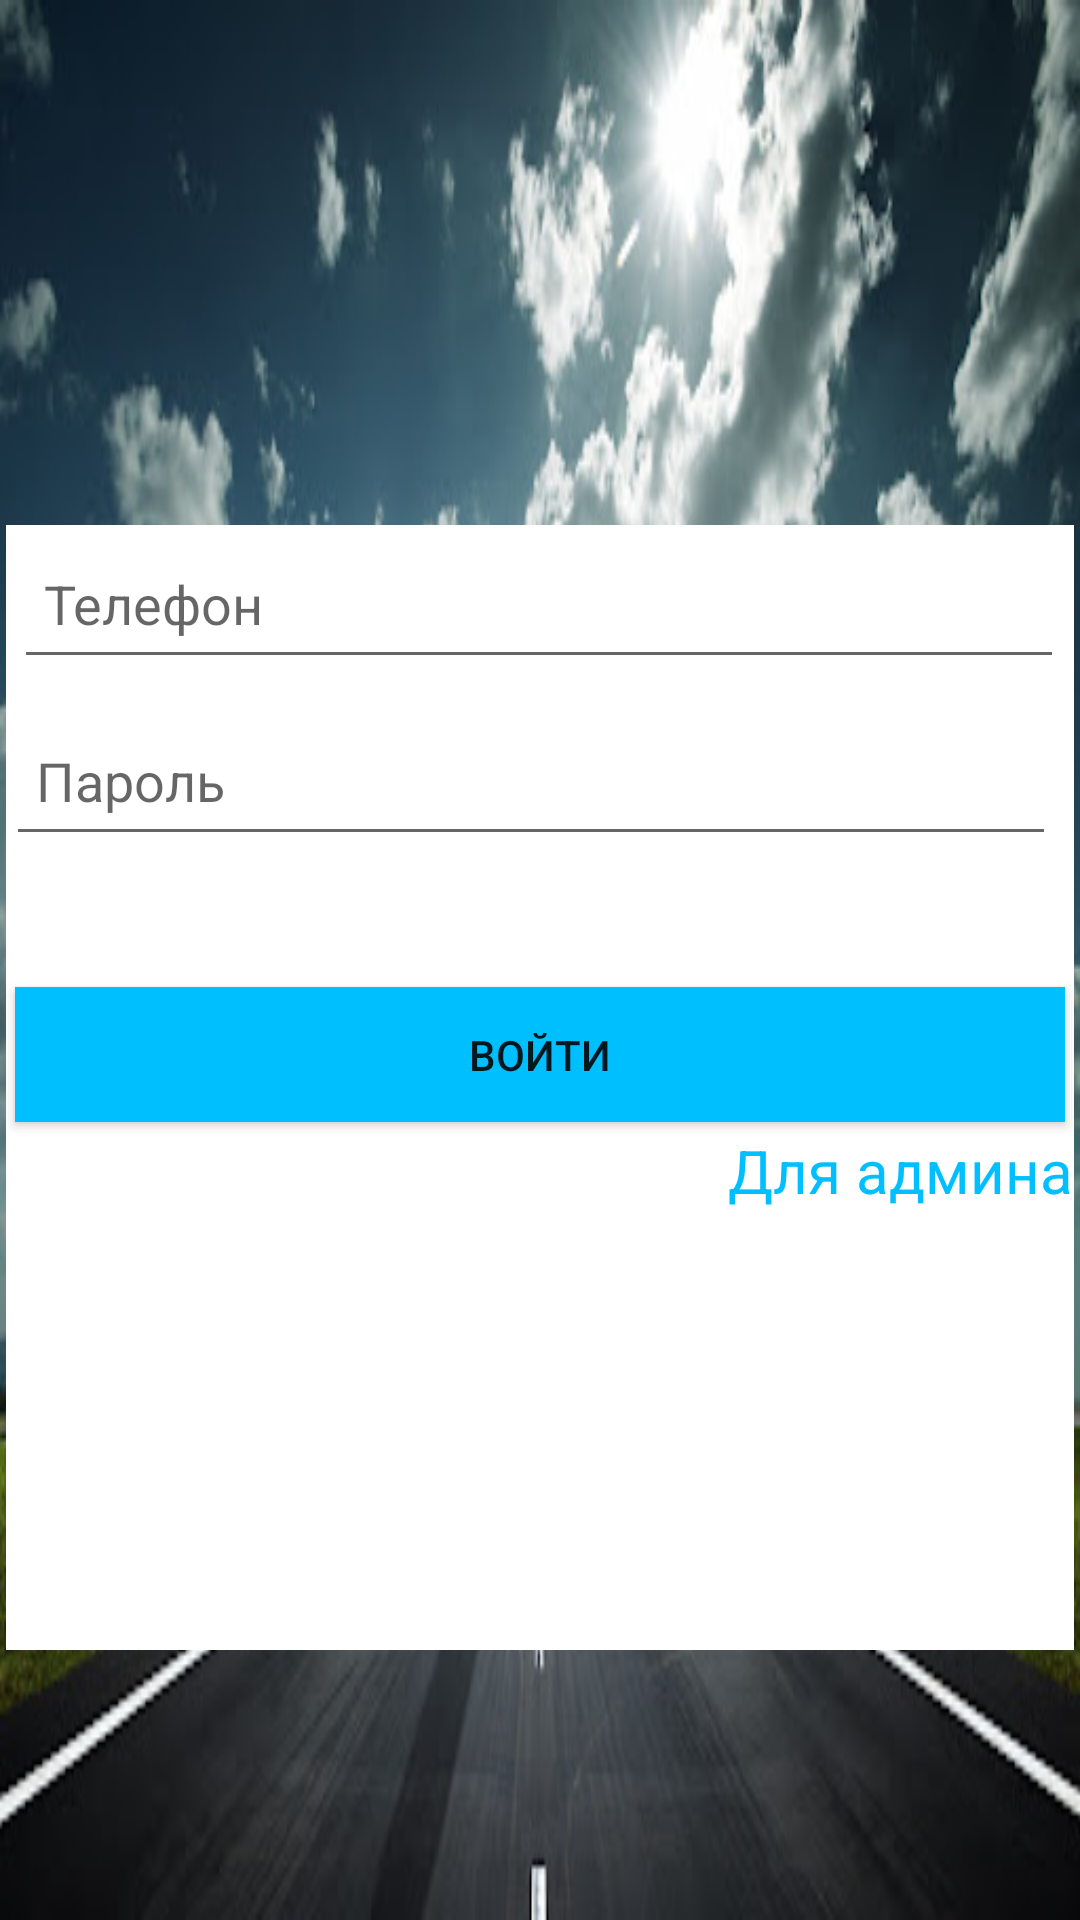

Produce the Android XML layout that renders to this screen, including the resource entries it uses.
<!-- AndroidManifest.xml: application theme Theme.AppCompat.DayNight.NoActionBar -->
<!-- res/layout/activity_sing_in.xml -->
<?xml version="1.0" encoding="utf-8"?>
<androidx.constraintlayout.widget.ConstraintLayout xmlns:android="http://schemas.android.com/apk/res/android"
    xmlns:app="http://schemas.android.com/apk/res-auto"
    xmlns:tools="http://schemas.android.com/tools"
    android:layout_width="match_parent"
    android:layout_height="match_parent"
    android:background="@drawable/main"
    tools:context=".LoginActivity">

    <ImageView
        android:id="@+id/imageView2"

        android:layout_width="wrap_content"
        android:layout_height="wrap_content"
        app:layout_constraintBottom_toBottomOf="parent"
        app:layout_constraintEnd_toEndOf="parent"
        app:layout_constraintHorizontal_bias="0.495"
        app:layout_constraintStart_toStartOf="parent"
        app:layout_constraintTop_toTopOf="parent"
        app:layout_constraintVertical_bias="0.053"
         />

    <androidx.constraintlayout.widget.ConstraintLayout
        android:layout_width="356dp"
        android:layout_height="375dp"
        android:background="@color/white"
        app:layout_constraintBottom_toBottomOf="parent"
        app:layout_constraintEnd_toEndOf="parent"
        app:layout_constraintHorizontal_bias="0.49"
        app:layout_constraintStart_toStartOf="parent"
        app:layout_constraintTop_toTopOf="parent"
        app:layout_constraintVertical_bias="0.66">

        <EditText
            android:id="@+id/Phone"
            android:layout_width="350dp"
            android:layout_height="50dp"
            android:ems="10"

            android:hint="Телефон"
            android:inputType="phone"

            android:padding="10dp"
            app:layout_constraintBottom_toTopOf="@+id/Pass"
            app:layout_constraintEnd_toEndOf="parent"
            app:layout_constraintHorizontal_bias="0.428"
            app:layout_constraintStart_toStartOf="parent"
            app:layout_constraintTop_toTopOf="parent"
            app:layout_constraintVertical_bias="0.121" />

        <EditText
            android:id="@+id/Pass"
            android:layout_width="350dp"
            android:layout_height="50dp"
            android:ems="10"

            android:hint="Пароль"
            android:inputType="textPersonName"
            android:padding="10dp"
            app:layout_constraintBottom_toBottomOf="parent"
            app:layout_constraintEnd_toEndOf="parent"
            app:layout_constraintHorizontal_bias="0.0"
            app:layout_constraintStart_toStartOf="parent"
            app:layout_constraintTop_toTopOf="parent"
            app:layout_constraintVertical_bias="0.186" />

        <TextView
            android:id="@+id/forgetpasslink"
            android:layout_width="127dp"
            android:padding="10dp"

            android:layout_height="20dp"

            android:layout_marginTop="0.4dp"
            android:text="Забыли пароль?"
            android:textColor="#D54327"
            android:textSize="16dp"

            android:textStyle="bold"
            app:layout_constraintBottom_toBottomOf="parent"
            app:layout_constraintEnd_toEndOf="parent"
            app:layout_constraintHorizontal_bias="0.969"
            app:layout_constraintStart_toStartOf="parent"
            app:layout_constraintTop_toTopOf="parent"
            app:layout_constraintVertical_bias="0.329" />



        <Button
            android:id="@+id/button"
            android:layout_width="350dp"
            android:layout_height="45dp"
            android:layout_marginStart="162dp"
            android:layout_marginTop="261dp"
            android:layout_marginEnd="162dp"
            android:layout_marginBottom="176dp"
            android:background="#00BFFF"
            android:text="Войти"
            app:layout_constraintBottom_toBottomOf="parent"
            app:layout_constraintEnd_toEndOf="parent"
            app:layout_constraintHorizontal_bias="0.501"
            app:layout_constraintStart_toStartOf="parent"
            app:layout_constraintTop_toBottomOf="@+id/imageView"
            app:layout_constraintVertical_bias="0.937" />

        <TextView
            android:id="@+id/adminlink"
            android:layout_width="wrap_content"
            android:layout_height="30dp"
            android:text="Для админа"
            android:textColor="#00BFFF"
            android:textSize="20dp"
            app:layout_constraintBottom_toBottomOf="parent"
            app:layout_constraintEnd_toEndOf="parent"
            app:layout_constraintHorizontal_bias="1.0"
            app:layout_constraintStart_toStartOf="parent"
            app:layout_constraintTop_toTopOf="@+id/Phone"
            app:layout_constraintVertical_bias="0.583" />

        <TextView
            android:id="@+id/userlink"
            android:layout_width="wrap_content"
            android:layout_height="30dp"
            android:text="Для клиента"
            android:textColor="#00BFFF"
            android:textSize="20dp"
            android:visibility="invisible"
            app:layout_constraintBottom_toBottomOf="parent"
            app:layout_constraintEnd_toEndOf="parent"
            app:layout_constraintHorizontal_bias="0.0"
            app:layout_constraintStart_toStartOf="parent"
            app:layout_constraintTop_toTopOf="parent"
            app:layout_constraintVertical_bias="0.585" />

    </androidx.constraintlayout.widget.ConstraintLayout>

    <ImageView
        android:id="@+id/imageView3"
        android:layout_width="350dp"
        android:layout_height="190dp"
        app:layout_constraintBottom_toBottomOf="parent"
        app:layout_constraintEnd_toEndOf="parent"
        app:layout_constraintHorizontal_bias="0.49"
        app:layout_constraintStart_toStartOf="parent"
        app:layout_constraintTop_toTopOf="parent"
        app:layout_constraintVertical_bias="0.011"
        app:srcCompat="@drawable/logo" />


</androidx.constraintlayout.widget.ConstraintLayout>
<!-- resources referenced by this layout -->
<resources>
  <!-- drawable main: jpg bitmap (drawable, 40088 bytes) -->
  <!-- not gathered from this repository: default colours our renderer supplied (Android Studio template values) -->
  <color name="white">#FFFFFFFF</color>
</resources>
